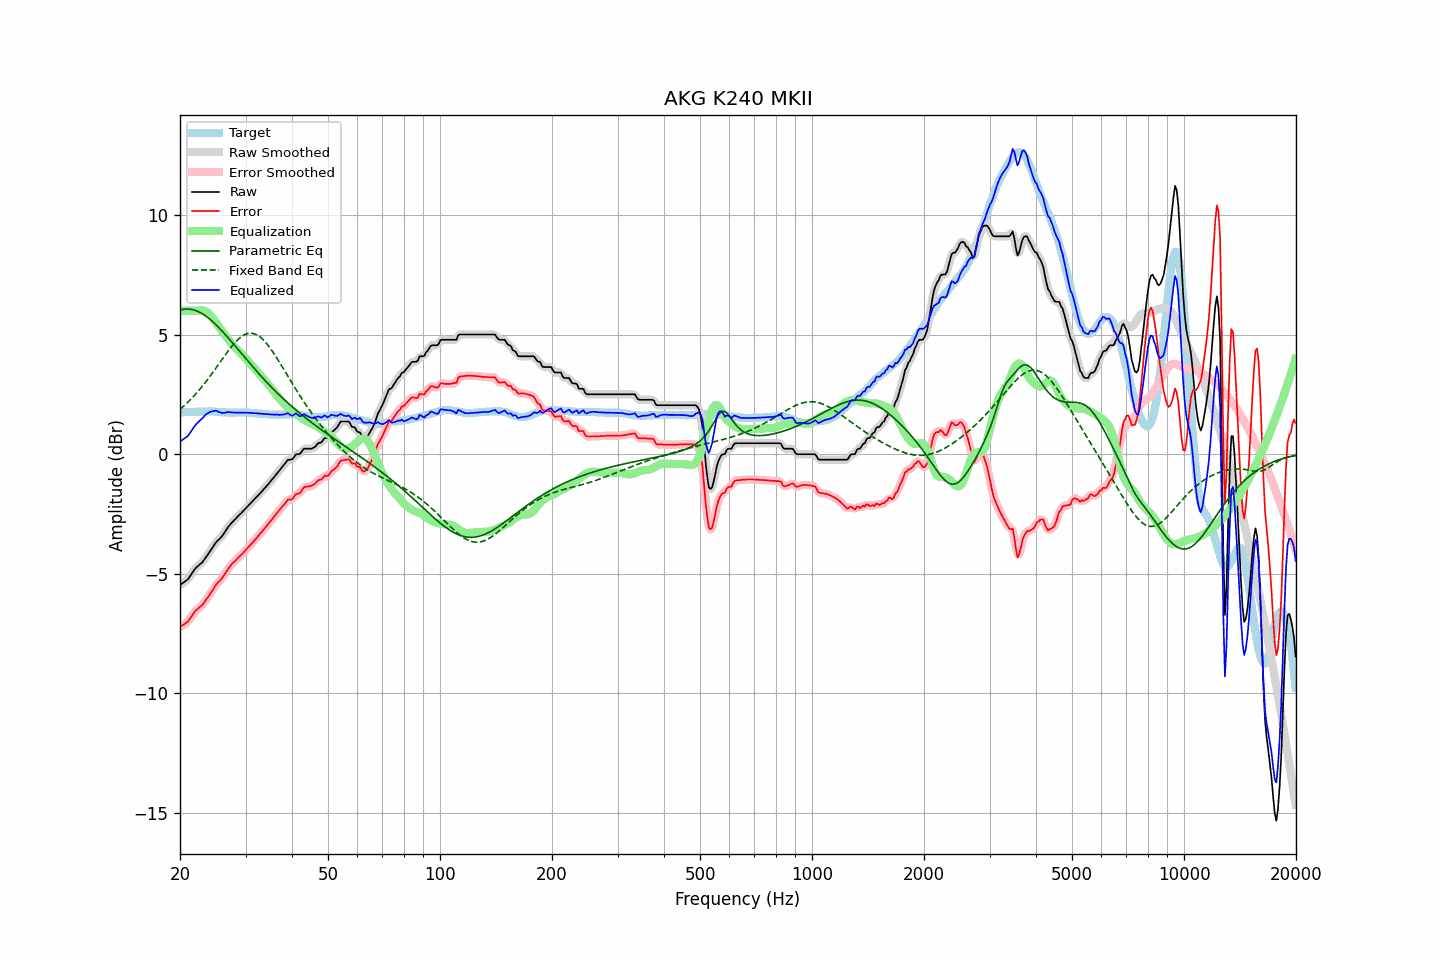

Data behind this chart, as committed beside it:
frequency, raw, error, smoothed, error_smoothed, equalization, parametric_eq, fixed_band_eq, equalized_raw, equalized_smoothed, target
20.00, -5.47, -7.23, -5.46, -7.22, 6.00, 6.03, 1.88, 0.53, 0.54, 1.76
20.20, -5.42, -7.18, -5.43, -7.18, 6.00, 6.05, 1.94, 0.58, 0.57, 1.76
20.40, -5.38, -7.14, -5.38, -7.14, 6.00, 6.06, 2.00, 0.62, 0.62, 1.76
20.61, -5.33, -7.10, -5.33, -7.10, 6.00, 6.07, 2.06, 0.67, 0.67, 1.77
20.81, -5.28, -7.05, -5.28, -7.05, 6.00, 6.08, 2.12, 0.72, 0.72, 1.77
21.02, -5.23, -7.00, -5.22, -6.98, 6.00, 6.08, 2.18, 0.77, 0.78, 1.77
21.23, -5.13, -6.90, -5.13, -6.90, 6.00, 6.07, 2.25, 0.87, 0.87, 1.77
21.44, -5.03, -6.81, -5.03, -6.81, 6.00, 6.06, 2.32, 0.97, 0.97, 1.78
21.66, -4.93, -6.71, -4.93, -6.70, 6.00, 6.05, 2.39, 1.07, 1.07, 1.78
21.87, -4.83, -6.60, -4.83, -6.61, 6.00, 6.03, 2.46, 1.17, 1.17, 1.78
22.09, -4.75, -6.53, -4.75, -6.53, 6.00, 6.01, 2.54, 1.25, 1.25, 1.78
22.31, -4.69, -6.48, -4.69, -6.47, 6.01, 5.98, 2.61, 1.32, 1.32, 1.79
22.54, -4.63, -6.41, -4.63, -6.41, 6.01, 5.95, 2.69, 1.38, 1.38, 1.78
22.76, -4.57, -6.36, -4.57, -6.36, 6.02, 5.91, 2.77, 1.45, 1.45, 1.79
22.99, -4.51, -6.30, -4.50, -6.29, 6.02, 5.88, 2.85, 1.51, 1.52, 1.79
23.22, -4.42, -6.21, -4.42, -6.21, 6.01, 5.83, 2.94, 1.59, 1.59, 1.79
23.45, -4.32, -6.11, -4.33, -6.11, 5.98, 5.79, 3.02, 1.66, 1.65, 1.79
23.69, -4.23, -6.02, -4.23, -6.02, 5.94, 5.74, 3.11, 1.70, 1.71, 1.79
23.92, -4.13, -5.92, -4.13, -5.92, 5.88, 5.68, 3.20, 1.75, 1.75, 1.80
24.16, -4.03, -5.82, -4.03, -5.82, 5.81, 5.63, 3.29, 1.78, 1.78, 1.79
24.40, -3.93, -5.71, -3.93, -5.71, 5.73, 5.57, 3.38, 1.80, 1.80, 1.79
24.65, -3.83, -5.62, -3.82, -5.61, 5.64, 5.51, 3.48, 1.81, 1.81, 1.79
24.89, -3.72, -5.49, -3.73, -5.51, 5.54, 5.44, 3.57, 1.82, 1.82, 1.78
25.14, -3.64, -5.42, -3.64, -5.42, 5.45, 5.38, 3.67, 1.81, 1.80, 1.78
25.39, -3.58, -5.35, -3.57, -5.34, 5.35, 5.31, 3.76, 1.77, 1.78, 1.77
25.65, -3.51, -5.28, -3.51, -5.27, 5.26, 5.24, 3.86, 1.75, 1.75, 1.77
25.91, -3.44, -5.20, -3.44, -5.20, 5.17, 5.17, 3.95, 1.73, 1.73, 1.76
26.16, -3.35, -5.10, -3.35, -5.10, 5.08, 5.10, 4.05, 1.73, 1.73, 1.76
26.43, -3.25, -5.00, -3.25, -5.00, 4.99, 5.02, 4.14, 1.74, 1.74, 1.75
26.69, -3.14, -4.89, -3.14, -4.89, 4.90, 4.94, 4.23, 1.76, 1.75, 1.75
26.96, -3.04, -4.79, -3.05, -4.79, 4.81, 4.87, 4.32, 1.77, 1.76, 1.75
27.23, -2.96, -4.71, -2.96, -4.70, 4.72, 4.79, 4.41, 1.76, 1.76, 1.75
27.50, -2.88, -4.62, -2.88, -4.62, 4.63, 4.71, 4.50, 1.75, 1.75, 1.74
27.77, -2.81, -4.55, -2.81, -4.55, 4.55, 4.63, 4.58, 1.74, 1.74, 1.74
28.05, -2.74, -4.49, -2.74, -4.48, 4.48, 4.55, 4.66, 1.74, 1.74, 1.75
28.33, -2.67, -4.42, -2.67, -4.41, 4.41, 4.47, 4.73, 1.74, 1.74, 1.75
28.62, -2.60, -4.35, -2.60, -4.35, 4.34, 4.39, 4.79, 1.74, 1.74, 1.75
28.90, -2.53, -4.28, -2.53, -4.28, 4.28, 4.31, 4.85, 1.75, 1.74, 1.75
29.19, -2.47, -4.22, -2.47, -4.21, 4.21, 4.23, 4.91, 1.74, 1.74, 1.75
29.48, -2.40, -4.15, -2.40, -4.15, 4.14, 4.15, 4.96, 1.74, 1.74, 1.75
29.78, -2.33, -4.08, -2.33, -4.07, 4.07, 4.07, 4.99, 1.74, 1.74, 1.75
30.08, -2.26, -4.00, -2.26, -4.00, 4.00, 3.99, 5.02, 1.74, 1.74, 1.74
30.38, -2.19, -3.93, -2.19, -3.93, 3.93, 3.91, 5.05, 1.74, 1.74, 1.74
30.68, -2.12, -3.86, -2.12, -3.85, 3.86, 3.84, 5.06, 1.74, 1.73, 1.74
30.99, -2.05, -3.78, -2.05, -3.78, 3.78, 3.76, 5.06, 1.73, 1.73, 1.73
31.30, -1.98, -3.71, -1.98, -3.71, 3.70, 3.68, 5.06, 1.72, 1.72, 1.73
31.61, -1.91, -3.63, -1.91, -3.63, 3.63, 3.60, 5.04, 1.72, 1.72, 1.72
31.93, -1.84, -3.56, -1.84, -3.55, 3.55, 3.53, 5.02, 1.71, 1.71, 1.72
32.24, -1.77, -3.48, -1.77, -3.47, 3.47, 3.45, 4.99, 1.71, 1.71, 1.71
32.57, -1.69, -3.39, -1.69, -3.40, 3.40, 3.37, 4.95, 1.71, 1.70, 1.70
32.89, -1.62, -3.32, -1.62, -3.32, 3.32, 3.30, 4.90, 1.70, 1.70, 1.70
33.22, -1.55, -3.25, -1.55, -3.24, 3.24, 3.23, 4.84, 1.69, 1.69, 1.70
33.55, -1.47, -3.16, -1.47, -3.16, 3.16, 3.15, 4.78, 1.69, 1.68, 1.69
33.89, -1.40, -3.08, -1.40, -3.08, 3.08, 3.08, 4.70, 1.68, 1.68, 1.68
34.23, -1.32, -3.00, -1.32, -2.99, 2.99, 3.01, 4.62, 1.67, 1.67, 1.68
34.57, -1.24, -2.91, -1.24, -2.91, 2.91, 2.94, 4.54, 1.67, 1.67, 1.67
34.92, -1.16, -2.83, -1.16, -2.83, 2.83, 2.87, 4.45, 1.67, 1.67, 1.67
35.27, -1.08, -2.75, -1.08, -2.75, 2.74, 2.80, 4.36, 1.66, 1.66, 1.67
35.62, -1.00, -2.67, -1.00, -2.66, 2.66, 2.73, 4.26, 1.66, 1.66, 1.67
35.97, -0.92, -2.58, -0.92, -2.58, 2.58, 2.66, 4.16, 1.66, 1.66, 1.66
... 635 more rows
